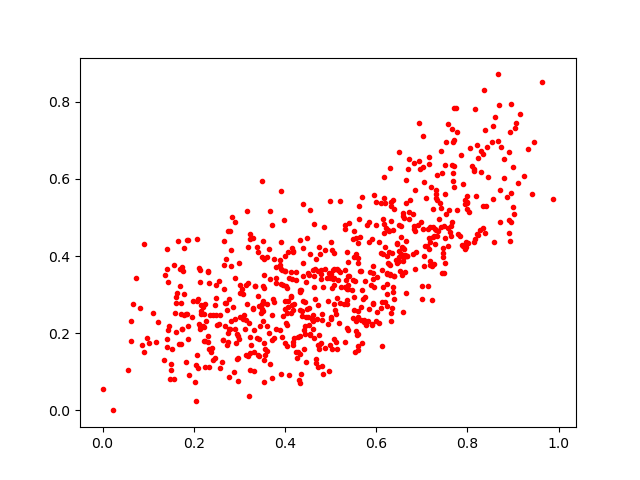

Data behind this chart, as committed beside it:
0.3498228, 0.3986066
0.427, 0.1366
0.8811, 0.6509
0.7136, 0.3225
0.1522, 0.1597
0.3061, 0.3144
0.3506, 0.2763
0.2721, 0.1704
0.9318, 0.6786
0.4476, 0.2626
0.2127, 0.2103
0.164, 0.3048
0.4604, 0.2482
0.7892, 0.4273
0.8688, 0.7906
0.3144, 0.2332
0.7687, 0.6944
0.3502, 0.2625
0.8856, 0.5536
0.2058, 0.1178
0.2927, 0.1748
0.9409, 0.5619
0.4337, 0.4422
0.3002, 0.185
0.3386, 0.1872
0.7471, 0.3986
0.3951, 0.2453
0.1739, 0.3707
0.5588, 0.1954
0.7186, 0.4751
0.4867, 0.415
0.5069, 0.2752
0.4196, 0.1869
0.2406, 0.162
0.5596, 0.157
0.6631, 0.4037
0.3338, 0.3231
0.4131, 0.3598
0.4046, 0.2536
0.8142, 0.4364
0.2728, 0.2598
0.6598, 0.5107
0.505, 0.3627
0.4994, 0.3443
0.7123, 0.426
0.455, 0.1986
0.2822, 0.4165
0.182, 0.251
0.4065, 0.2686
0.3961, 0.3244
0.5536, 0.1522
0.4473, 0.4466
0.1617, 0.202
0.7045, 0.5928
0.4242, 0.1524
0.1718, 0.2778
0.6832, 0.47
0.4172, 0.4128
0.4083, 0.09081
0.3799, 0.2097
0.3883, 0.3761
... 657 more rows
